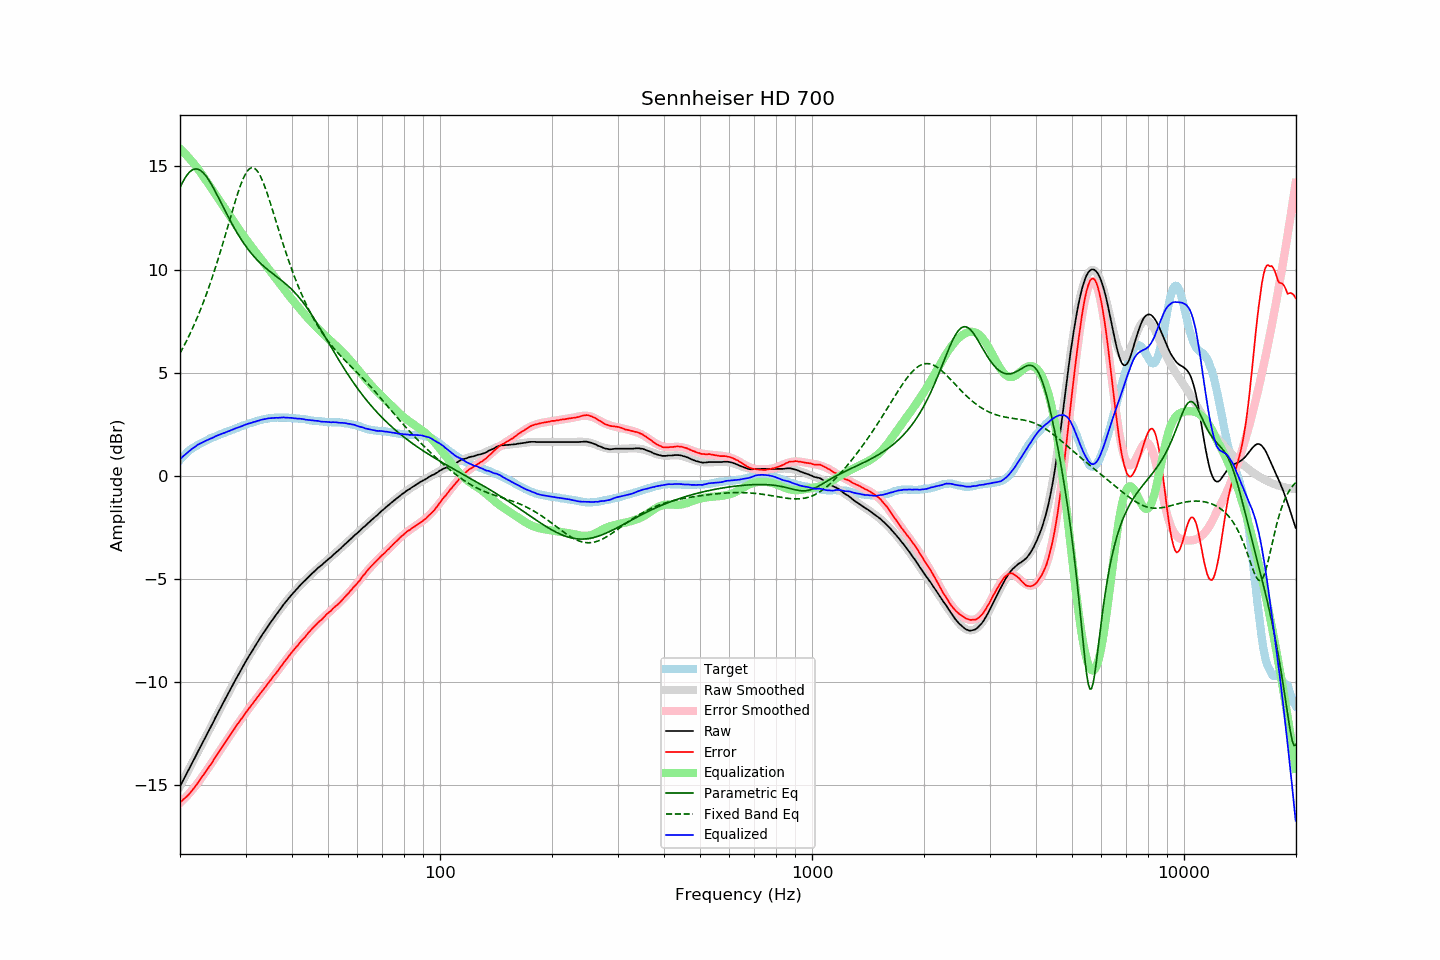

The table this chart was drawn from, first rows:
frequency, raw, error, smoothed, error_smoothed, equalization, parametric_eq, fixed_band_eq, equalized_raw, equalized_smoothed, target
20.00, -15.05, -15.83, -15.06, -15.85, 15.85, 13.97, 5.94, 0.80, 0.80, 0.77
20.20, -14.90, -15.77, -14.90, -15.78, 15.78, 14.13, 6.08, 0.87, 0.87, 0.86
20.40, -14.75, -15.70, -14.75, -15.70, 15.70, 14.28, 6.23, 0.95, 0.95, 0.94
20.61, -14.61, -15.62, -14.60, -15.62, 15.62, 14.42, 6.38, 1.02, 1.02, 1.01
20.81, -14.45, -15.56, -14.45, -15.54, 15.54, 14.54, 6.53, 1.09, 1.09, 1.10
21.02, -14.30, -15.49, -14.30, -15.46, 15.46, 14.64, 6.69, 1.15, 1.16, 1.18
21.23, -14.15, -15.40, -14.15, -15.37, 15.37, 14.73, 6.85, 1.22, 1.22, 1.24
21.44, -14.00, -15.30, -14.00, -15.28, 15.28, 14.79, 7.02, 1.28, 1.28, 1.30
21.66, -13.86, -15.21, -13.85, -15.19, 15.19, 14.84, 7.19, 1.33, 1.34, 1.35
21.87, -13.70, -15.10, -13.70, -15.10, 15.10, 14.87, 7.36, 1.39, 1.40, 1.40
22.09, -13.55, -15.00, -13.55, -15.00, 15.00, 14.88, 7.54, 1.45, 1.45, 1.45
22.31, -13.39, -14.89, -13.40, -14.90, 14.90, 14.87, 7.72, 1.51, 1.50, 1.50
22.54, -13.25, -14.79, -13.25, -14.79, 14.79, 14.84, 7.91, 1.55, 1.54, 1.54
22.76, -13.09, -14.67, -13.10, -14.68, 14.68, 14.79, 8.11, 1.59, 1.59, 1.58
22.99, -12.94, -14.56, -12.95, -14.57, 14.57, 14.72, 8.30, 1.63, 1.63, 1.61
23.22, -12.79, -14.45, -12.79, -14.46, 14.46, 14.64, 8.51, 1.66, 1.66, 1.65
23.45, -12.64, -14.34, -12.64, -14.34, 14.34, 14.55, 8.72, 1.70, 1.70, 1.69
23.69, -12.50, -14.23, -12.49, -14.23, 14.23, 14.44, 8.93, 1.73, 1.74, 1.73
23.92, -12.34, -14.11, -12.34, -14.11, 14.11, 14.33, 9.15, 1.77, 1.77, 1.77
24.16, -12.19, -14.01, -12.19, -14.00, 14.00, 14.20, 9.37, 1.80, 1.81, 1.82
24.40, -12.04, -13.89, -12.04, -13.88, 13.88, 14.07, 9.60, 1.84, 1.84, 1.85
24.65, -11.90, -13.77, -11.89, -13.76, 13.76, 13.92, 9.84, 1.87, 1.88, 1.87
24.89, -11.73, -13.63, -11.74, -13.65, 13.65, 13.78, 10.08, 1.92, 1.91, 1.90
25.14, -11.58, -13.52, -11.59, -13.53, 13.53, 13.63, 10.33, 1.95, 1.94, 1.94
25.39, -11.43, -13.40, -11.44, -13.41, 13.41, 13.48, 10.58, 1.98, 1.98, 1.97
25.65, -11.28, -13.30, -11.29, -13.29, 13.29, 13.32, 10.83, 2.01, 2.01, 2.01
25.91, -11.14, -13.17, -11.14, -13.18, 13.18, 13.17, 11.09, 2.04, 2.04, 2.03
26.16, -10.99, -13.05, -10.99, -13.06, 13.06, 13.01, 11.35, 2.07, 2.07, 2.06
26.43, -10.85, -12.95, -10.84, -12.94, 12.94, 12.86, 11.62, 2.09, 2.10, 2.10
26.69, -10.69, -12.83, -10.69, -12.82, 12.82, 12.71, 11.89, 2.13, 2.13, 2.13
26.96, -10.55, -12.71, -10.55, -12.71, 12.71, 12.56, 12.16, 2.16, 2.16, 2.16
27.23, -10.41, -12.60, -10.40, -12.59, 12.59, 12.41, 12.43, 2.18, 2.19, 2.19
27.50, -10.25, -12.48, -10.26, -12.48, 12.48, 12.26, 12.69, 2.22, 2.22, 2.22
27.77, -10.11, -12.35, -10.11, -12.36, 12.36, 12.12, 12.96, 2.25, 2.25, 2.24
28.05, -9.96, -12.25, -9.97, -12.25, 12.25, 11.98, 13.22, 2.28, 2.28, 2.28
28.33, -9.82, -12.13, -9.82, -12.13, 12.13, 11.85, 13.47, 2.31, 2.31, 2.30
28.62, -9.69, -12.02, -9.68, -12.02, 12.02, 11.72, 13.71, 2.34, 2.34, 2.33
28.90, -9.54, -11.92, -9.54, -11.91, 11.91, 11.59, 13.94, 2.37, 2.37, 2.37
29.19, -9.40, -11.80, -9.40, -11.80, 11.80, 11.47, 14.16, 2.40, 2.40, 2.39
29.48, -9.26, -11.70, -9.26, -11.69, 11.69, 11.35, 14.35, 2.43, 2.43, 2.44
29.78, -9.13, -11.58, -9.13, -11.58, 11.58, 11.23, 14.52, 2.46, 2.45, 2.45
30.08, -8.99, -11.47, -8.99, -11.48, 11.48, 11.12, 14.67, 2.49, 2.48, 2.48
30.38, -8.86, -11.37, -8.86, -11.37, 11.37, 11.02, 14.78, 2.51, 2.51, 2.51
30.68, -8.72, -11.27, -8.73, -11.27, 11.27, 10.91, 14.87, 2.54, 2.54, 2.54
30.99, -8.61, -11.17, -8.60, -11.16, 11.16, 10.82, 14.92, 2.56, 2.56, 2.56
31.30, -8.48, -11.06, -8.47, -11.06, 11.06, 10.72, 14.94, 2.58, 2.59, 2.58
31.61, -8.34, -10.96, -8.34, -10.96, 10.96, 10.63, 14.92, 2.61, 2.61, 2.61
31.93, -8.23, -10.86, -8.22, -10.85, 10.85, 10.55, 14.87, 2.63, 2.64, 2.63
32.24, -8.09, -10.74, -8.09, -10.75, 10.75, 10.46, 14.78, 2.66, 2.66, 2.65
32.57, -7.97, -10.66, -7.97, -10.65, 10.65, 10.38, 14.67, 2.67, 2.68, 2.68
32.89, -7.84, -10.55, -7.85, -10.55, 10.55, 10.31, 14.53, 2.70, 2.70, 2.70
33.22, -7.72, -10.45, -7.73, -10.45, 10.45, 10.23, 14.36, 2.72, 2.72, 2.72
33.55, -7.60, -10.34, -7.61, -10.35, 10.35, 10.16, 14.17, 2.74, 2.74, 2.74
33.89, -7.49, -10.25, -7.49, -10.25, 10.25, 10.09, 13.97, 2.75, 2.75, 2.75
34.23, -7.37, -10.15, -7.38, -10.14, 10.14, 10.03, 13.75, 2.77, 2.77, 2.77
34.57, -7.25, -10.04, -7.26, -10.04, 10.04, 9.96, 13.51, 2.79, 2.78, 2.78
34.92, -7.14, -9.94, -7.15, -9.94, 9.94, 9.90, 13.27, 2.79, 2.79, 2.79
35.27, -7.04, -9.85, -7.04, -9.84, 9.84, 9.84, 13.03, 2.80, 2.80, 2.81
35.62, -6.92, -9.73, -6.92, -9.74, 9.74, 9.78, 12.77, 2.81, 2.81, 2.80
35.97, -6.82, -9.63, -6.82, -9.63, 9.63, 9.72, 12.52, 2.81, 2.82, 2.81
... 635 more rows
